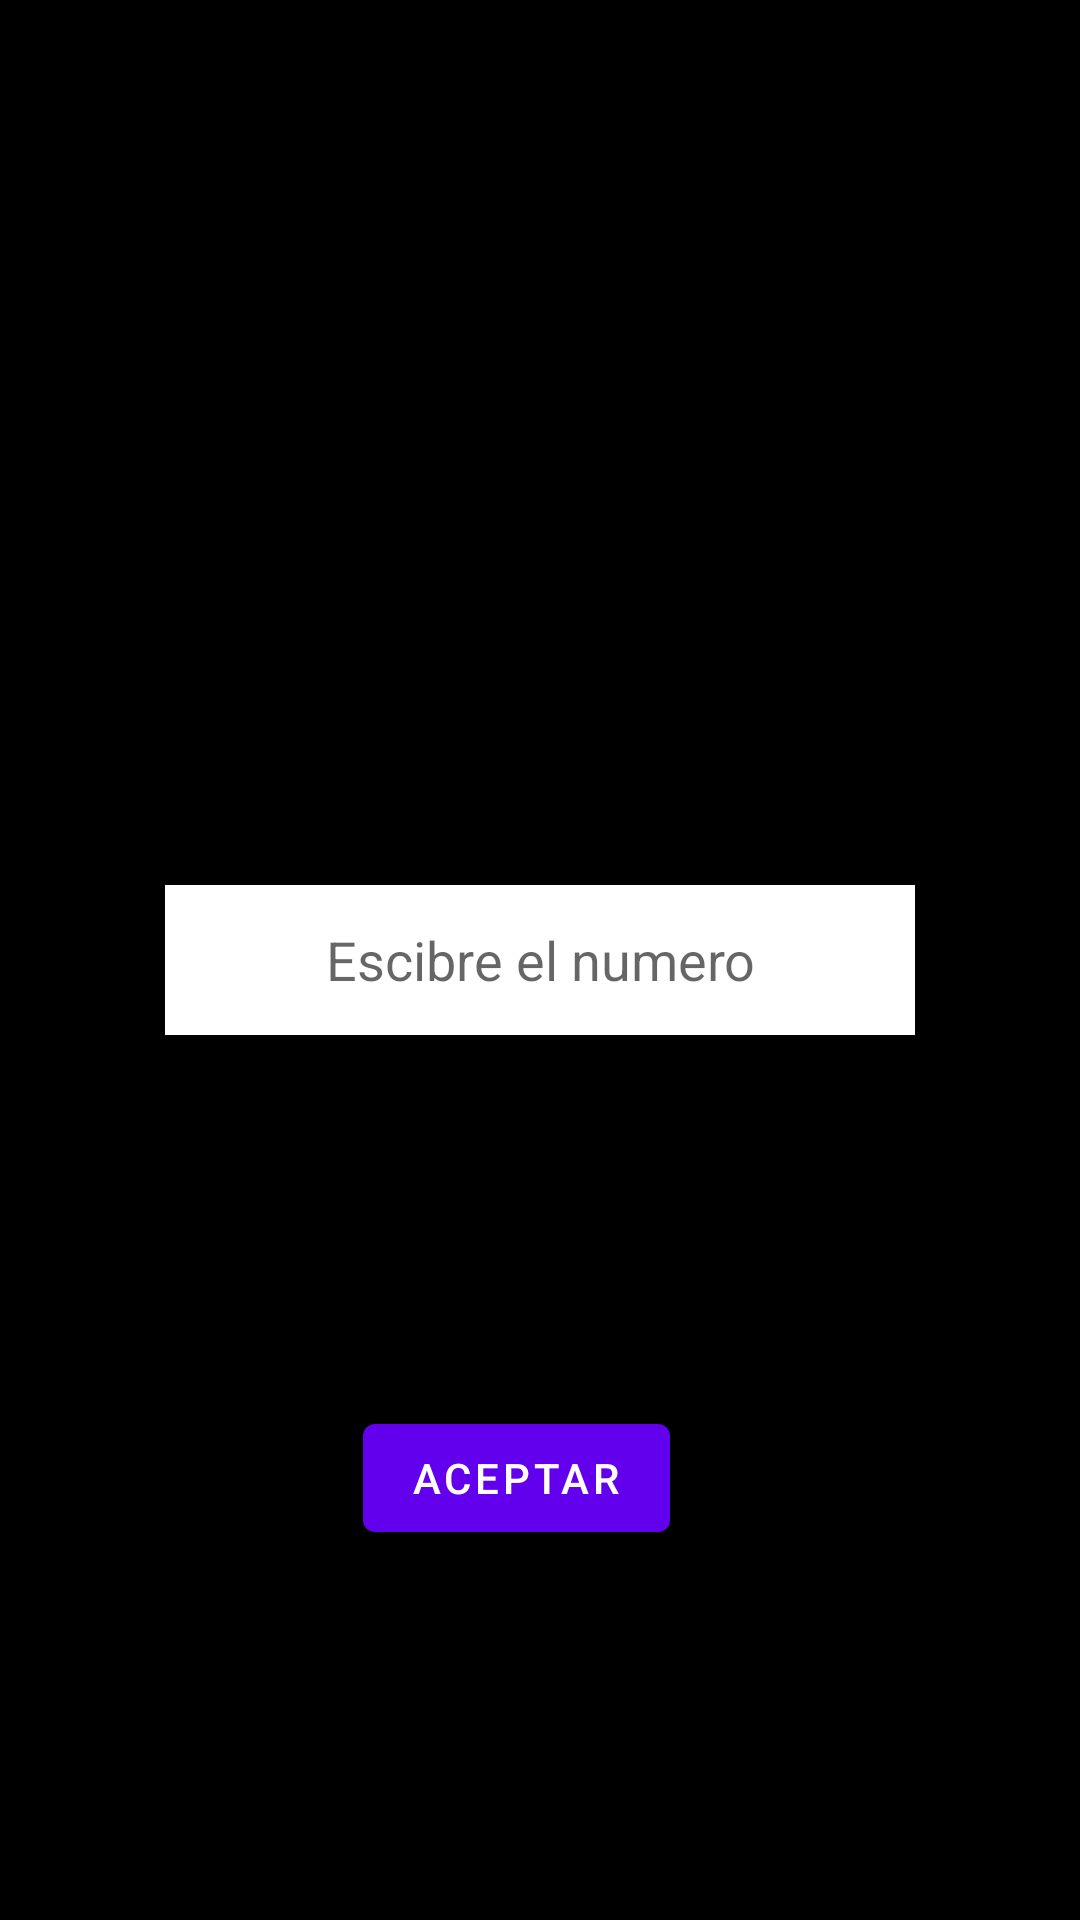

The Android layout XML behind this screen, and the referenced resources:
<!-- AndroidManifest.xml: application theme Theme.Cursos -->
<!-- res/layout/activity_ejercicios.xml -->
<?xml version="1.0" encoding="utf-8"?>
<androidx.constraintlayout.widget.ConstraintLayout xmlns:android="http://schemas.android.com/apk/res/android"
    xmlns:app="http://schemas.android.com/apk/res-auto"
    xmlns:tools="http://schemas.android.com/tools"
    android:layout_width="match_parent"
    android:layout_height="match_parent"
    android:background="@color/black"
    tools:context=".EjerciciosActivity">

    <EditText
        android:id="@+id/editText"
        android:layout_width="250dp"
        android:layout_height="50dp"
        android:background="@color/white"
        android:hint="Escibre el numero"
        android:textColor="@color/black"
        android:gravity="center"
        android:inputType="number"
        app:layout_constraintBottom_toBottomOf="parent"
        app:layout_constraintEnd_toEndOf="parent"
        app:layout_constraintHorizontal_bias="0.5"
        app:layout_constraintStart_toStartOf="parent"
        app:layout_constraintTop_toTopOf="parent" />

    <com.google.android.material.button.MaterialButton
        android:id="@+id/button"
        android:layout_width="wrap_content"
        android:layout_height="wrap_content"
        android:text="Aceptar"
        android:textColor="@color/white"
        app:layout_constraintBottom_toBottomOf="parent"
        app:layout_constraintEnd_toEndOf="parent"
        app:layout_constraintHorizontal_bias="0.47"
        app:layout_constraintStart_toStartOf="parent"
        app:layout_constraintTop_toBottomOf="@+id/editText" />
</androidx.constraintlayout.widget.ConstraintLayout>
<!-- resources referenced by this layout -->
<resources>
  <color name="black">#FF000000</color>
  <color name="white">#FFFFFF</color>
  <style name="Theme.Cursos" parent="Theme.MaterialComponents.DayNight.NoActionBar">
          
          <item name="colorPrimary">@color/purple_500</item>
          <item name="colorPrimaryVariant">@color/purple_700</item>
          <item name="colorOnPrimary">@color/white</item>
          
          <item name="colorSecondary">@color/teal_200</item>
          <item name="colorSecondaryVariant">@color/teal_700</item>
          <item name="colorOnSecondary">@color/black</item>
          
          <item name="android:statusBarColor">?attr/colorOnSecondary</item>
          
      </style>
  <color name="purple_500">#FF6200EE</color>
  <color name="purple_700">#FF3700B3</color>
  <color name="teal_200">#FF03DAC5</color>
  <color name="teal_700">#FF018786</color>
</resources>
